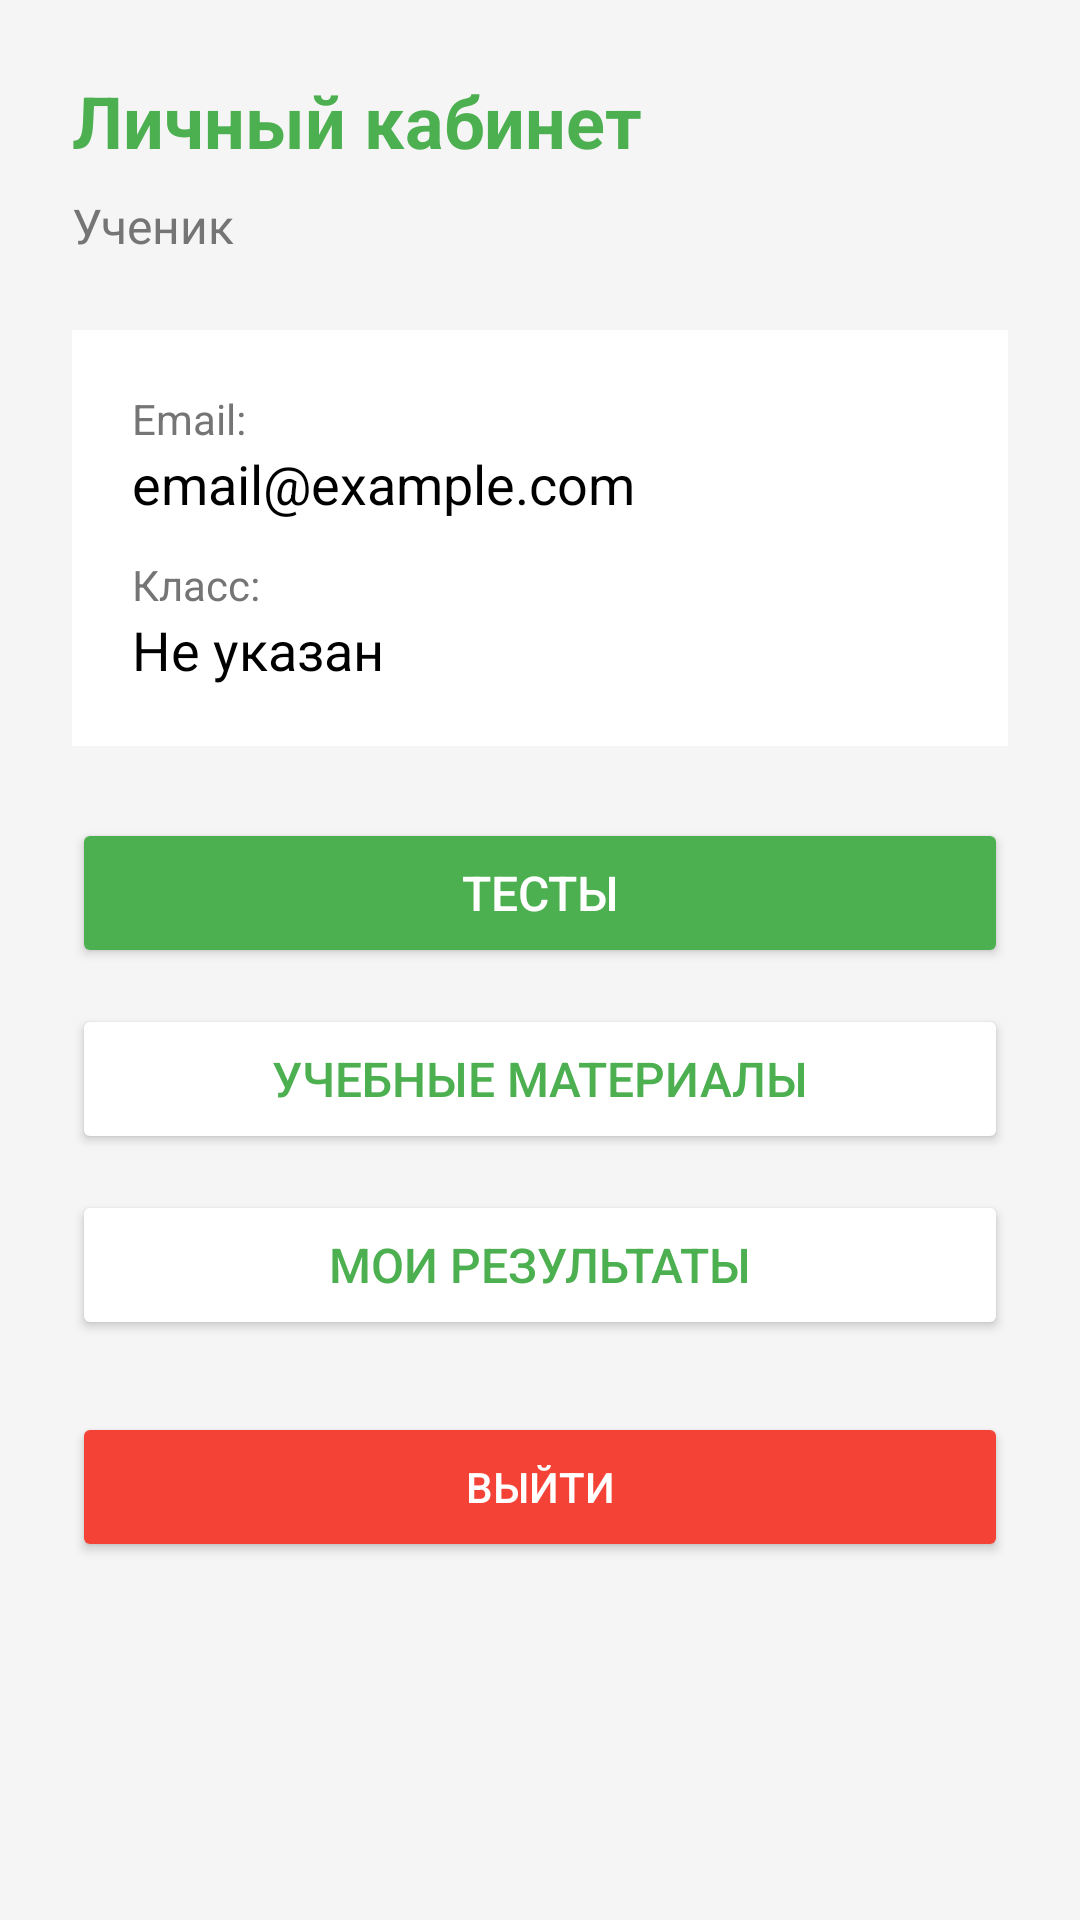

Here is an Android app screen rendered from its layout file. Give the layout XML and the strings, colors and styles it references.
<!-- AndroidManifest.xml: application theme Theme.Praktika2 -->
<!-- res/layout/activity_student_dashboard.xml -->
<?xml version="1.0" encoding="utf-8"?>
<LinearLayout xmlns:android="http://schemas.android.com/apk/res/android"
    android:layout_width="match_parent"
    android:layout_height="match_parent"
    android:orientation="vertical"
    android:padding="24dp"
    android:background="#F5F5F5">

    <TextView
        android:layout_width="wrap_content"
        android:layout_height="wrap_content"
        android:text="Личный кабинет"
        android:textSize="24sp"
        android:textStyle="bold"
        android:textColor="#4CAF50"
        android:layout_marginBottom="8dp" />

    <TextView
        android:layout_width="wrap_content"
        android:layout_height="wrap_content"
        android:text="Ученик"
        android:textSize="16sp"
        android:textColor="#757575"
        android:layout_marginBottom="24dp" />

    <LinearLayout
        android:layout_width="match_parent"
        android:layout_height="wrap_content"
        android:orientation="vertical"
        android:background="#FFFFFF"
        android:padding="20dp"
        android:layout_marginBottom="24dp">

        <TextView
            android:layout_width="wrap_content"
            android:layout_height="wrap_content"
            android:text="Email:"
            android:textSize="14sp"
            android:textColor="#757575" />

        <TextView
            android:id="@+id/textViewEmail"
            android:layout_width="wrap_content"
            android:layout_height="wrap_content"
            android:text="email@example.com"
            android:textSize="18sp"
            android:textColor="#000000"
            android:layout_marginBottom="12dp" />

        <TextView
            android:layout_width="wrap_content"
            android:layout_height="wrap_content"
            android:text="Класс:"
            android:textSize="14sp"
            android:textColor="#757575" />

        <TextView
            android:id="@+id/textViewClass"
            android:layout_width="wrap_content"
            android:layout_height="wrap_content"
            android:text="Не указан"
            android:textSize="18sp"
            android:textColor="#000000" />

    </LinearLayout>

    <Button
        android:id="@+id/buttonViewTests"
        android:layout_width="match_parent"
        android:layout_height="50dp"
        android:text="Тесты"
        android:textSize="16sp"
        android:textColor="#FFFFFF"
        android:backgroundTint="#4CAF50"
        android:layout_marginBottom="12dp" />

    <Button
        android:id="@+id/buttonViewMaterials"
        android:layout_width="match_parent"
        android:layout_height="50dp"
        android:text="Учебные материалы"
        android:textSize="16sp"
        android:textColor="#4CAF50"
        android:backgroundTint="#FFFFFF"
        android:strokeColor="#4CAF50"
        android:strokeWidth="2"
        android:layout_marginBottom="12dp" />

    <Button
        android:id="@+id/buttonMyResults"
        android:layout_width="match_parent"
        android:layout_height="50dp"
        android:text="Мои результаты"
        android:textSize="16sp"
        android:textColor="#4CAF50"
        android:backgroundTint="#FFFFFF"
        android:strokeColor="#4CAF50"
        android:strokeWidth="2"
        android:layout_marginBottom="24dp" />

    <Button
        android:id="@+id/buttonLogout"
        android:layout_width="match_parent"
        android:layout_height="50dp"
        android:text="Выйти"
        android:textColor="#FFFFFF"
        android:backgroundTint="#F44336"
         />

</LinearLayout>
<!-- resources referenced by this layout -->
<resources>
  <style name="Theme.Praktika2" parent="Base.Theme.Praktika2" />
  <style name="Base.Theme.Praktika2" parent="Theme.Material3.DayNight.NoActionBar">
          
          
      </style>
</resources>
